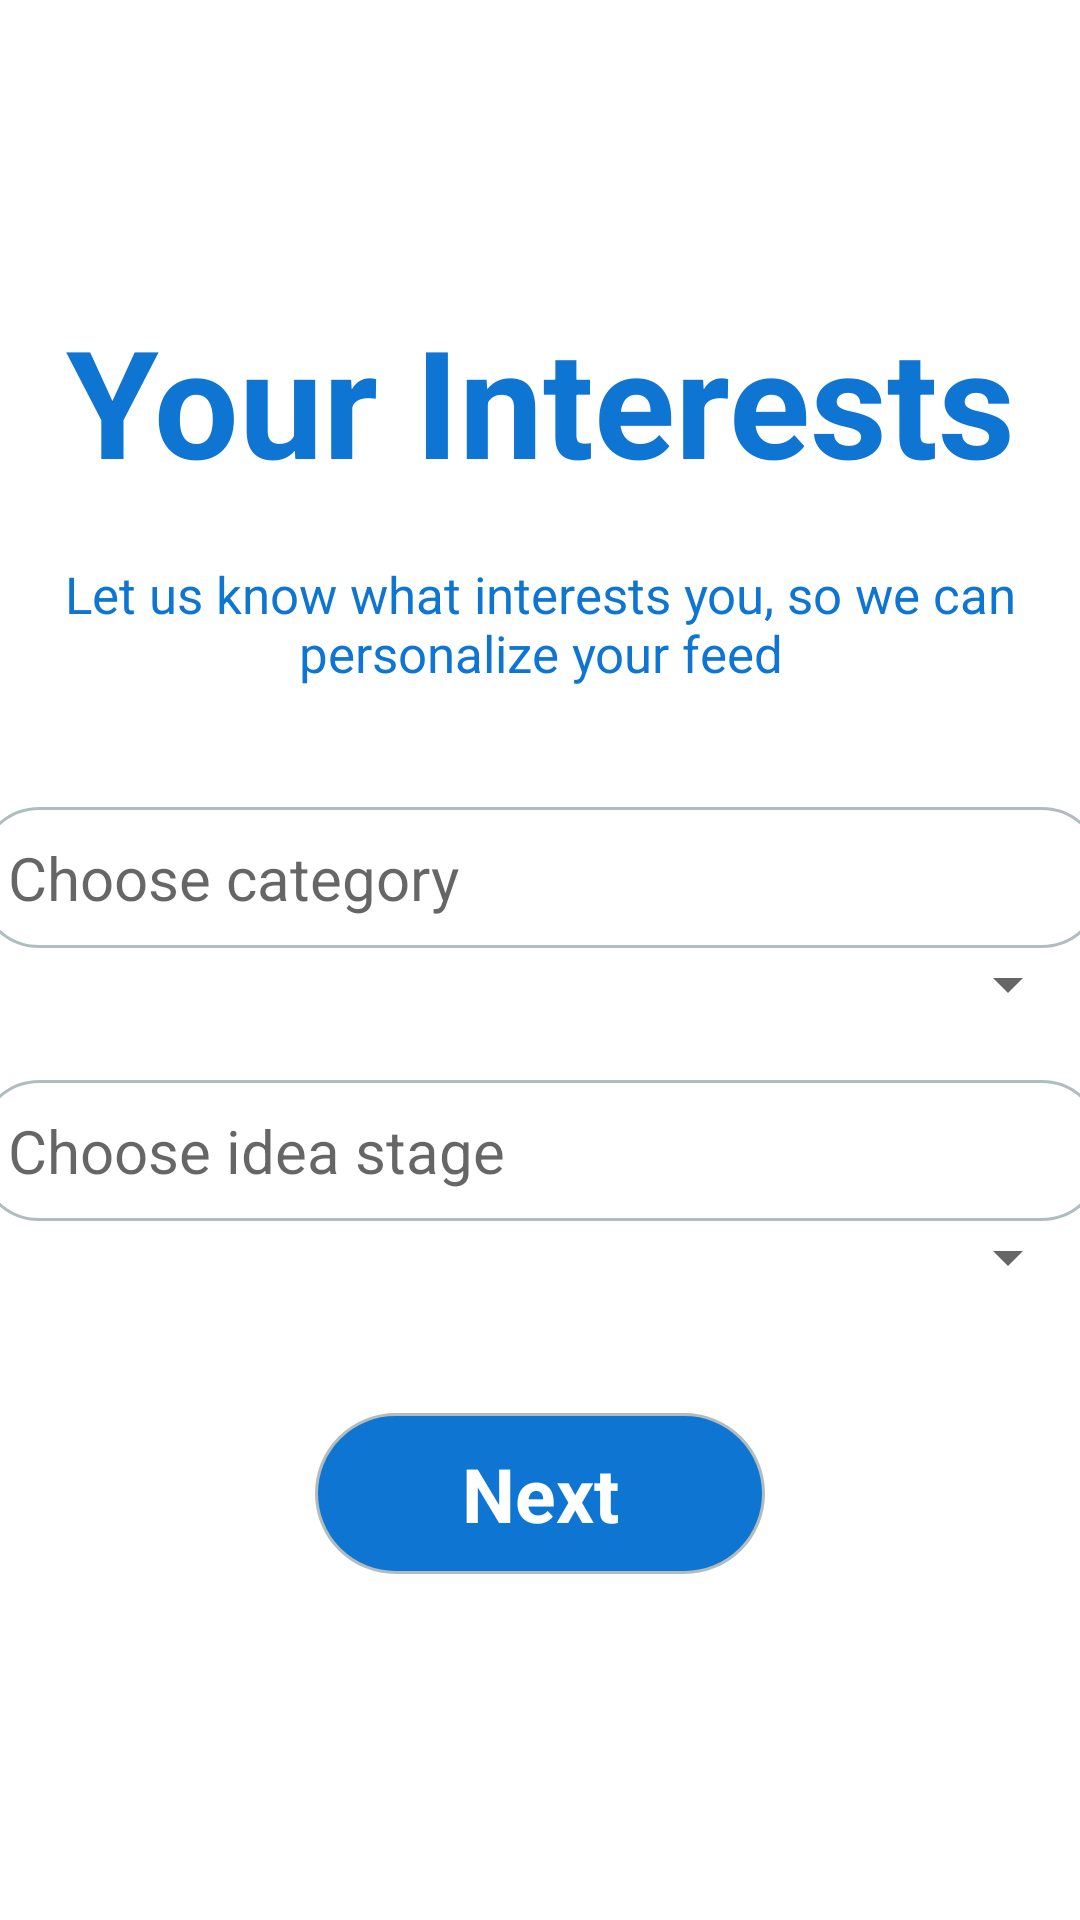

Android layout source for this screen:
<!-- AndroidManifest.xml: application theme AppTheme -->
<!-- res/layout/activity_funder_register_1.xml -->
<?xml version="1.0" encoding="utf-8"?>
<LinearLayout xmlns:android="http://schemas.android.com/apk/res/android"
    xmlns:app="http://schemas.android.com/apk/res-auto"
    xmlns:tools="http://schemas.android.com/tools"
    android:layout_width="match_parent"
    android:layout_height="match_parent"
    tools:context=".FunderRegisterActivity1"
    android:orientation="vertical">

    <TextView
        android:id="@+id/yourInterestsTV"
        android:layout_width="match_parent"
        android:layout_height="wrap_content"
        android:text="@string/yourInt"
        android:textSize="50sp"
        android:textStyle="bold"
        android:gravity="center"
        android:layout_marginTop="100dp"
        android:textColor="@color/textBlue"/>

    <TextView
        android:id="@+id/letUsKnowTV"
        android:layout_width="match_parent"
        android:layout_height="wrap_content"
        android:text="@string/letUsKnowInt"
        android:textColor="@color/textBlue"
        android:gravity="center"
        android:textSize="17sp"
        android:layout_marginTop="20dp" />

    <LinearLayout
        android:layout_marginTop="20dp"
        android:id="@+id/spinner4LL"
        android:layout_width="match_parent"
        android:layout_height="wrap_content"
        android:orientation="vertical">

        <com.google.android.material.textview.MaterialTextView
            android:id="@+id/categoryFunderTV"
            android:layout_width="375dp"
            android:layout_height="wrap_content"
            android:layout_gravity="center"
            android:background="@drawable/rounded_white_bg"
            android:hint="@string/chooseCategory"
            android:padding="10dp"
            android:layout_marginTop="20dp"
            android:textSize="20sp"/>

        <Spinner
            android:id="@+id/spinnerFunderCategory"
            android:layout_width="match_parent"
            android:layout_height="wrap_content"
            android:prompt="@string/select"/>

    </LinearLayout>

    <LinearLayout
        android:layout_marginTop="20dp"
        android:id="@+id/spinner5LL"
        android:layout_width="match_parent"
        android:layout_height="wrap_content"
        android:orientation="vertical">

        <com.google.android.material.textview.MaterialTextView
            android:id="@+id/stageFunderTV"
            android:layout_width="375dp"
            android:layout_height="wrap_content"
            android:layout_gravity="center"
            android:background="@drawable/rounded_white_bg"
            android:hint="@string/ideaStage"
            android:padding="10dp"
            android:textSize="20sp"/>

        <Spinner
            android:id="@+id/spinnerFunderStage"
            android:layout_width="match_parent"
            android:layout_height="wrap_content"
            android:prompt="@string/select"/>

    </LinearLayout>

    <TextView
        android:id="@+id/nextRegFunder1"
        android:layout_width="150dp"
        android:layout_height="wrap_content"
        android:background="@drawable/rounded_blue_bg"
        android:padding="10dp"
        android:text="@string/next"
        android:textSize="25sp"
        android:textColor="#ffffff"
        android:textStyle="bold"
        android:layout_gravity="center"
        android:gravity="center"
        android:layout_marginTop="40dp"/>

</LinearLayout>
<!-- resources referenced by this layout -->
<resources>
  <color name="textBlue">#0E75D3</color>
  <!-- drawable rounded_blue_bg (drawable-v24) -->
  <?xml version="1.0" encoding="UTF-8"?>
  <shape xmlns:android="http://schemas.android.com/apk/res/android">
      <solid android:color="#0E75D3"/>
      <stroke android:width="1dp" android:color="#B1BCBE" />
      <corners android:radius="30dp"/>
  </shape>
  <!-- drawable rounded_white_bg (drawable-v24) -->
  <?xml version="1.0" encoding="UTF-8"?>
  <shape xmlns:android="http://schemas.android.com/apk/res/android">
      <solid android:color="#ffffff"/>
      <stroke android:width="1dp" android:color="#B1BCBE" />
      <corners android:radius="20dp"/>
  </shape>
  <string name="chooseCategory">Choose category</string>
  <string name="ideaStage">Choose idea stage</string>
  <string name="letUsKnowInt">Let us know what interests you, so we can personalize your feed</string>
  <string name="next">Next</string>
  <string name="select">Select</string>
  <string name="yourInt">Your Interests</string>
  <style name="AppTheme" parent="Theme.MaterialComponents.Light.NoActionBar">
      
      <item name="colorPrimary">@color/colorPrimary</item>
      <item name="colorPrimaryDark">@color/colorPrimaryDark</item>
      <item name="colorAccent">@color/colorAccent</item>
  </style>
  <color name="colorPrimary">#3F51B5</color>
  <color name="colorPrimaryDark">#303F9F</color>
  <color name="colorAccent">#FF4081</color>
</resources>
